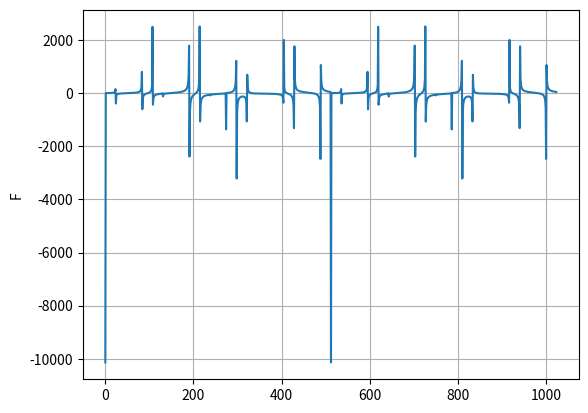

The matplotlib source for this figure:
import numpy as np
from random import *
from math import sin, cos, pi
import matplotlib.pyplot as plt
import time

n = 8  
w = 1500
N = 1024
number = w/(n - 1)

w_values = [w - n * number for n in range(n)]
x = np.zeros(N)

for j in range(n):
    amp = choice([i for i in range(-10, 10) if i != 0])
    fi = randint(-360, 360)
    for i in range(N):
        x[i] += amp * sin(w_values[j] * i + fi)

coeff = np.zeros(shape=(N//2, N//2))
for i in range(N//2):
    for j in range(N//2):
        coeff[i][j] = cos(4*pi/N * i * j) + sin(4*pi/N * i * j)

coeff_N = np.zeros(N)
for i in range(N):
    coeff_N[i] = cos(2*pi/N * i) + sin(2*pi/N * i)

F1 = np.zeros(N//2)
F2 = np.zeros(N//2)
F = np.zeros(N)

for i in range(N//2):
    for j in range(N//2):
        F2[i] += x[2*j] * coeff[i][j]
        F1[i] += x[2*j + 1] * coeff[i][j]


for i in range(N):
    if i < (N//2):
        F[i] += F2[i] + coeff_N[i] * F1[i]
    else:
        F[i] += F2[i - (N//2)] - coeff_N[i] * F1[i - (N//2)]

plt.ylabel('X')
xpl = plt.plot(x)
plt.grid()
plt.savefig("X.png")
plt.clf()
phase = plt.plot(F)
plt.ylabel('F')
plt.grid()
plt.savefig("F.png")